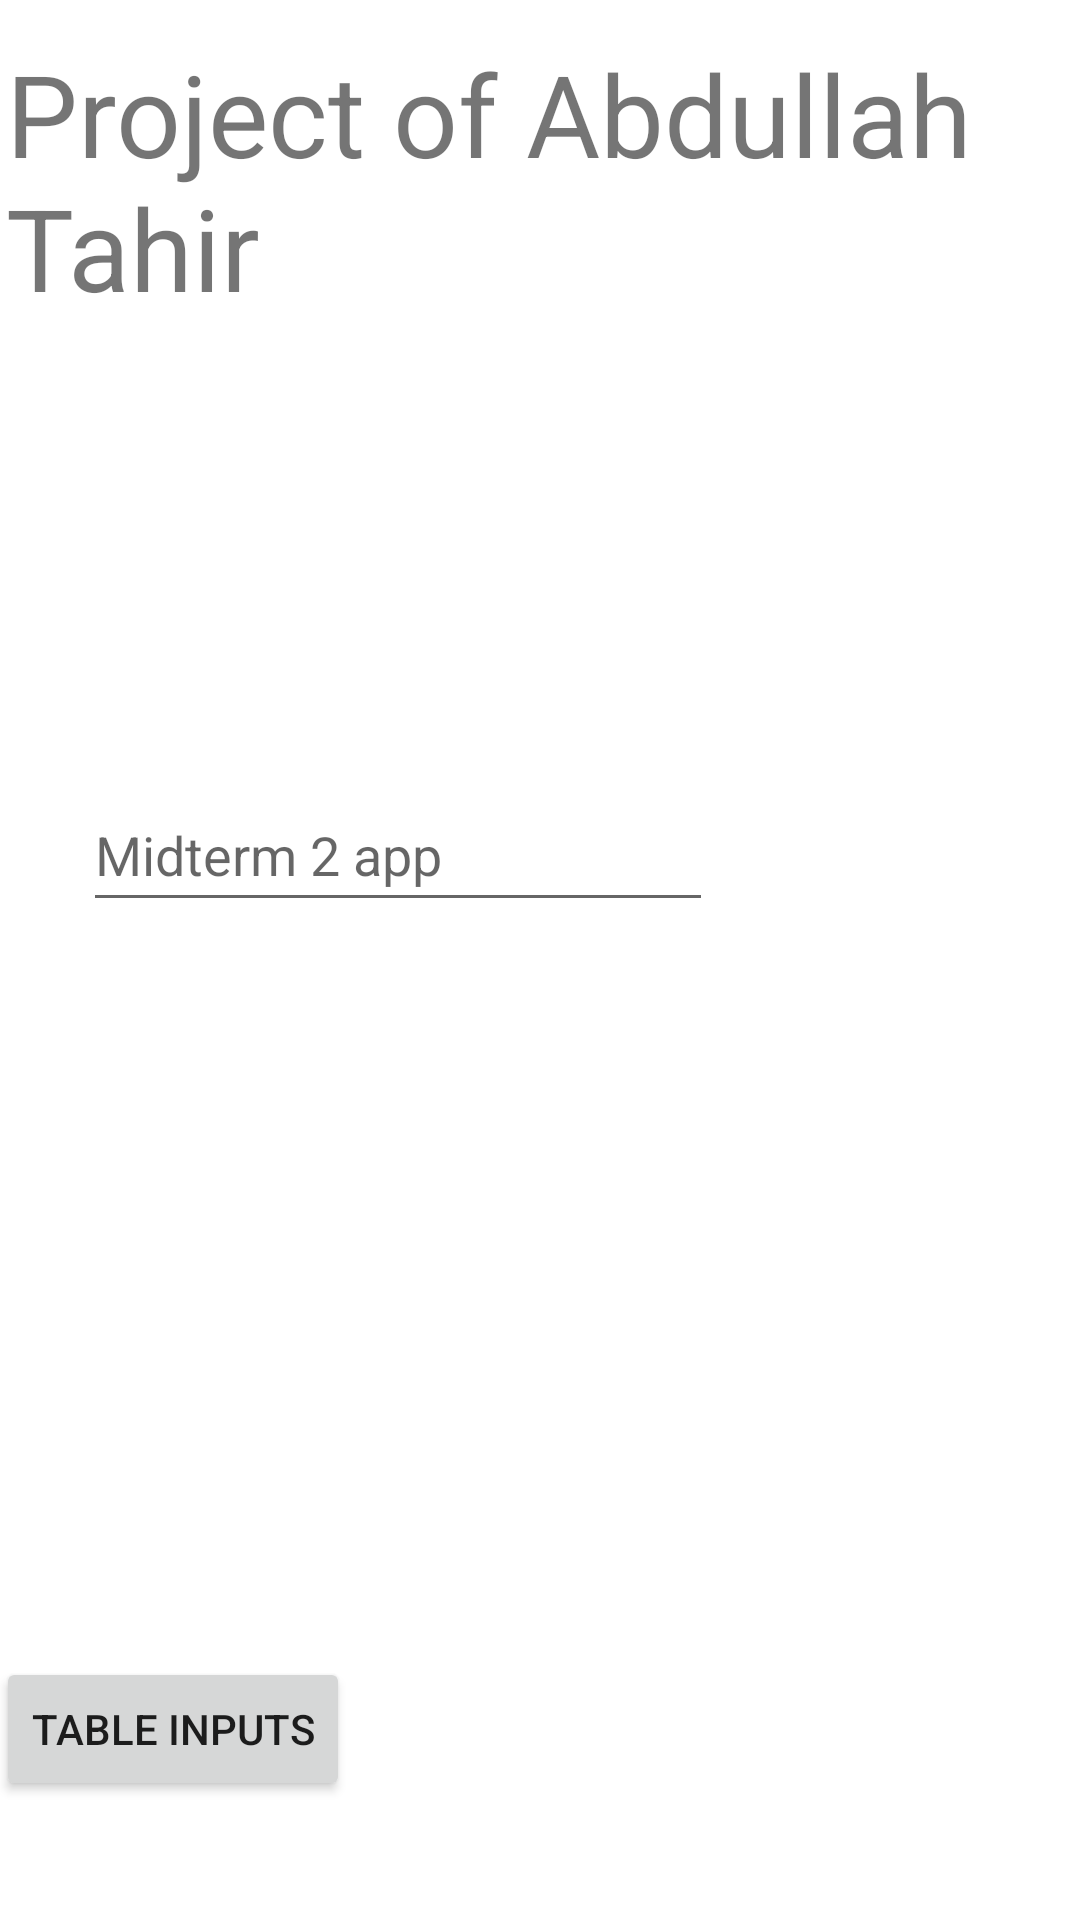

Produce the Android XML layout that renders to this screen, including the resource entries it uses.
<!-- AndroidManifest.xml: application theme Theme.Midterm2App -->
<!-- res/layout/activity_main.xml -->
<?xml version="1.0" encoding="utf-8"?>
<androidx.constraintlayout.widget.ConstraintLayout xmlns:android="http://schemas.android.com/apk/res/android"
    xmlns:app="http://schemas.android.com/apk/res-auto"
    xmlns:tools="http://schemas.android.com/tools"
    android:id="@+id/linearLayout"
    android:layout_width="match_parent"
    android:layout_height="match_parent"
    tools:context=".MainActivity">

    <TextView
        android:id="@+id/textView2"
        android:layout_width="348dp"
        android:layout_height="124dp"
        android:text="Project of Abdullah Tahir"
        android:textSize="38sp"
        app:layout_constraintBottom_toBottomOf="parent"
        app:layout_constraintEnd_toEndOf="parent"
        app:layout_constraintHorizontal_bias="0.172"
        app:layout_constraintStart_toStartOf="parent"
        app:layout_constraintTop_toTopOf="parent"
        app:layout_constraintVertical_bias="0.024" />

    <EditText
        android:id="@+id/editTextDate"
        android:layout_width="wrap_content"
        android:layout_height="wrap_content"
        android:layout_marginStart="53dp"
        android:layout_marginTop="123dp"
        android:layout_marginEnd="148dp"
        android:layout_marginBottom="122dp"
        android:ems="10"
        android:hint="@string/app_name"
        android:inputType="date"
        android:minHeight="48dp"
        app:layout_constraintBottom_toTopOf="@+id/temperature"
        app:layout_constraintEnd_toEndOf="parent"
        app:layout_constraintStart_toStartOf="parent"
        app:layout_constraintTop_toBottomOf="@+id/textView2" />

    <Button
        android:id="@+id/btnS"
        android:layout_width="wrap_content"
        android:layout_height="wrap_content"
        android:layout_marginStart="36dp"
        android:layout_marginTop="110dp"
        android:layout_marginEnd="281dp"
        android:layout_marginBottom="139dp"
        android:text="Table Inputs"
        app:layout_constraintBottom_toBottomOf="parent"
        app:layout_constraintEnd_toEndOf="parent"
        app:layout_constraintStart_toStartOf="parent"
        app:layout_constraintTop_toBottomOf="@+id/description" />

    <TextView
        android:id="@+id/temperature"
        android:layout_width="wrap_content"
        android:layout_height="wrap_content"
        android:layout_marginStart="38dp"
        android:layout_marginTop="122dp"
        android:layout_marginEnd="315dp"
        android:layout_marginBottom="14dp"
        app:layout_constraintBottom_toTopOf="@+id/description"
        app:layout_constraintEnd_toEndOf="parent"
        app:layout_constraintStart_toStartOf="parent"
        app:layout_constraintTop_toBottomOf="@+id/editTextDate" />

    <TextView
        android:id="@+id/description"
        android:layout_width="wrap_content"
        android:layout_height="wrap_content"
        android:layout_marginStart="41dp"
        android:layout_marginTop="215dp"
        android:layout_marginEnd="312dp"
        android:layout_marginBottom="9dp"
        app:layout_constraintBottom_toTopOf="@+id/temperature"
        app:layout_constraintEnd_toEndOf="parent"
        app:layout_constraintStart_toStartOf="parent"
        app:layout_constraintTop_toBottomOf="@+id/editTextDate" />
</androidx.constraintlayout.widget.ConstraintLayout>
<!-- resources referenced by this layout -->
<resources>
  <string name="app_name">Midterm 2 app</string>
  <style name="Theme.Midterm2App" parent="Theme.MaterialComponents.DayNight.DarkActionBar">
          
          <item name="colorPrimary">@color/purple_500</item>
          <item name="colorPrimaryVariant">@color/purple_700</item>
          <item name="colorOnPrimary">@color/white</item>
          
          <item name="colorSecondary">@color/teal_200</item>
          <item name="colorSecondaryVariant">@color/teal_700</item>
          <item name="colorOnSecondary">@color/black</item>
          
          <item name="android:statusBarColor" tools:targetApi="l">?attr/colorPrimaryVariant</item>
          
      </style>
  <!-- not gathered from this repository: default colours our renderer supplied (Android Studio template values) -->
  <color name="purple_500">#FF6200EE</color>
  <color name="purple_700">#FF3700B3</color>
  <color name="teal_200">#FF03DAC5</color>
  <color name="teal_700">#FF018786</color>
  <color name="black">#FF000000</color>
  <color name="white">#FFFFFFFF</color>
</resources>
